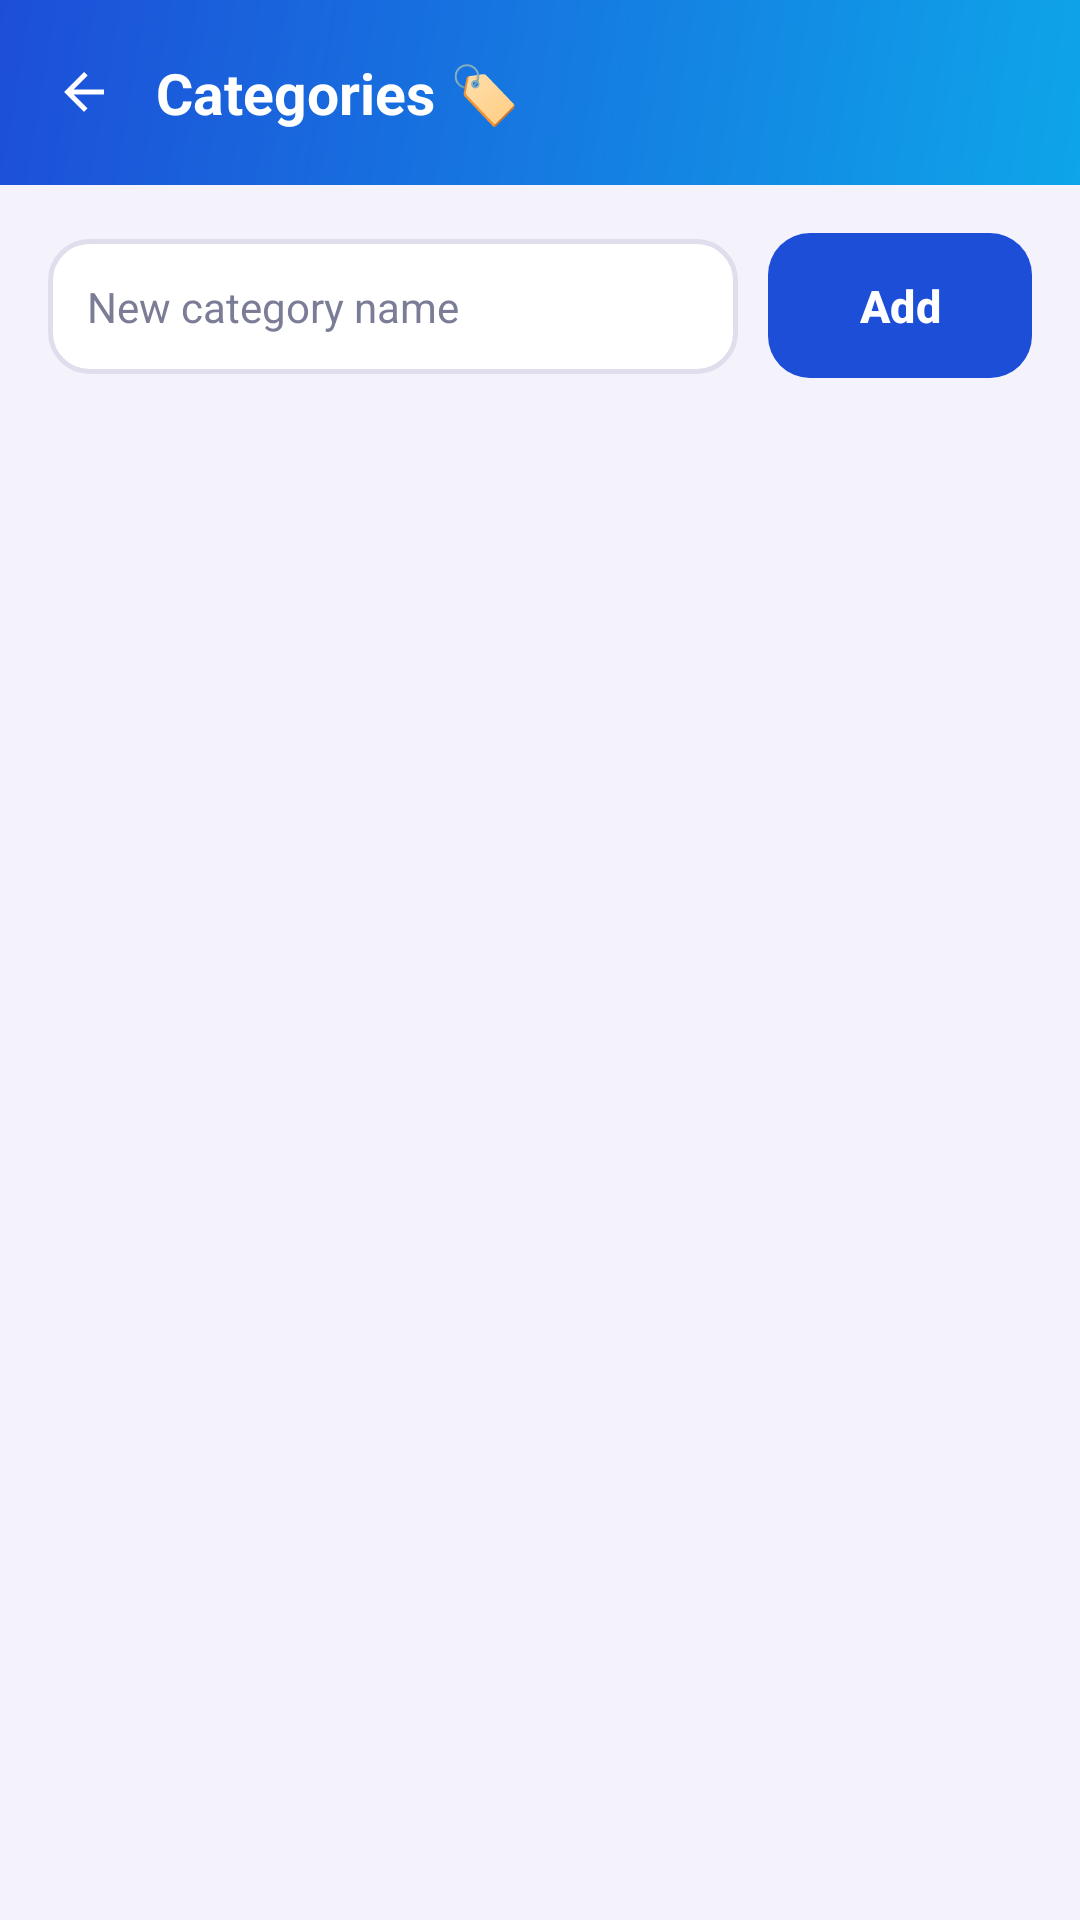

Android layout source for this screen:
<!-- AndroidManifest.xml: application theme Theme.SmartLibrary -->
<!-- res/layout/activity_category.xml -->
<?xml version="1.0" encoding="utf-8"?>
<LinearLayout xmlns:android="http://schemas.android.com/apk/res/android"
    xmlns:app="http://schemas.android.com/apk/res-auto"
    android:layout_width="match_parent"
    android:layout_height="match_parent"
    android:background="@color/panel_bg"
    android:orientation="vertical">

    <LinearLayout
        android:layout_width="match_parent"
        android:layout_height="wrap_content"
        android:background="@drawable/bg_gradient_primary"
        android:gravity="center_vertical"
        android:orientation="horizontal"
        android:padding="18dp">

        <ImageView
            android:id="@+id/ivBack"
            android:layout_width="20dp"
            android:layout_height="20dp"
            android:layout_gravity="center_vertical"
            android:layout_marginEnd="14dp"
            android:src="@drawable/ic_arrow_back"
            app:tint="@color/white" />

        <TextView
            android:layout_width="wrap_content"
            android:layout_height="wrap_content"
            android:text="@string/category_title"
            android:textColor="@color/white"
            android:textSize="19sp"
            android:textStyle="bold" />
    </LinearLayout>

    <LinearLayout
        android:layout_width="match_parent"
        android:layout_height="wrap_content"
        android:orientation="horizontal"
        android:padding="16dp">

        <EditText
            android:id="@+id/etName"
            android:layout_width="0dp"
            android:layout_height="wrap_content"
            android:layout_weight="1"
            android:background="@drawable/bg_field"
            android:hint="@string/category_new_hint"
            android:inputType="text"
            android:maxLines="1"
            android:padding="13dp"
            android:textColor="@color/ink"
            android:textColorHint="@color/ink_sub"
            android:textSize="14sp" />

        <com.google.android.material.button.MaterialButton
            android:id="@+id/btnAdd"
            style="@style/Widget.SmartLibrary.Button"
            android:layout_width="wrap_content"
            android:layout_height="wrap_content"
            android:layout_marginStart="10dp"
            android:insetTop="0dp"
            android:insetBottom="0dp"
            android:minHeight="0dp"
            android:text="@string/category_add" />
    </LinearLayout>

    <FrameLayout
        android:layout_width="match_parent"
        android:layout_height="0dp"
        android:layout_weight="1">

        <androidx.recyclerview.widget.RecyclerView
            android:id="@+id/rvCategories"
            android:layout_width="match_parent"
            android:layout_height="match_parent"
            android:clipToPadding="false"
            android:paddingStart="16dp"
            android:paddingEnd="16dp"
            android:paddingBottom="16dp" />

        <ProgressBar
            android:id="@+id/progress"
            android:layout_width="36dp"
            android:layout_height="36dp"
            android:layout_gravity="center"
            android:indeterminateTint="@color/brand_600"
            android:visibility="gone" />
    </FrameLayout>
</LinearLayout>
<!-- resources referenced by this layout -->
<resources>
  <color name="brand_600">#1D4ED8</color>
  <color name="ink">#20213A</color>
  <color name="ink_sub">#7B7D97</color>
  <color name="panel_bg">#F4F3FB</color>
  <color name="white">#FFFFFFFF</color>
  <!-- drawable bg_field (drawable) -->
  <?xml version="1.0" encoding="utf-8"?>
  <shape xmlns:android="http://schemas.android.com/apk/res/android" android:shape="rectangle">
      <solid android:color="@color/surface" />
      <corners android:radius="13dp" />
      <stroke android:width="1.5dp" android:color="@color/field_stroke" />
  </shape>
  <!-- drawable bg_gradient_primary (drawable) -->
  <?xml version="1.0" encoding="utf-8"?>
  <shape xmlns:android="http://schemas.android.com/apk/res/android" android:shape="rectangle">
      <gradient
          android:startColor="@color/brand_600"
          android:endColor="@color/brand_400"
          android:angle="315" />
  </shape>
  <!-- drawable ic_arrow_back (drawable) -->
  <vector xmlns:android="http://schemas.android.com/apk/res/android"
      android:width="24dp"
      android:height="24dp"
      android:viewportWidth="24"
      android:viewportHeight="24">
      <path
          android:fillColor="@android:color/black"
          android:pathData="M20,11H7.83l5.59,-5.59L12,4l-8,8 8,8 1.41,-1.41L7.83,13H20V11Z" />
  </vector>
  <string name="category_add">Add</string>
  <string name="category_new_hint">New category name</string>
  <string name="category_title">Categories 🏷️</string>
  <style name="Widget.SmartLibrary.Button" parent="Widget.Material3.Button">
          <item name="cornerRadius">14dp</item>
          <item name="android:paddingTop">14dp</item>
          <item name="android:paddingBottom">14dp</item>
          <item name="android:textSize">15sp</item>
          <item name="android:textStyle">bold</item>
          <item name="backgroundTint">@color/brand_600</item>
          <item name="android:textAllCaps">false</item>
      </style>
  <style name="Theme.SmartLibrary" parent="Theme.Material3.DayNight.NoActionBar">
          <item name="colorPrimary">@color/brand_600</item>
          <item name="colorOnPrimary">@color/white</item>
          <item name="colorPrimaryContainer">@color/brand_600</item>
          <item name="colorOnPrimaryContainer">@color/white</item>
          <item name="colorSecondary">@color/brand_400</item>
          <item name="colorOnSecondary">@color/white</item>
          <item name="colorSurface">@color/surface</item>
          <item name="colorOnSurface">@color/ink</item>
          <item name="android:colorBackground">@color/panel_bg</item>
          <item name="android:statusBarColor">@color/brand_700</item>
          <item name="android:windowLightStatusBar">false</item>
      </style>
  <color name="surface">#FFFFFFFF</color>
  <color name="field_stroke">#E0DEEC</color>
  <color name="brand_400">#0EA5E9</color>
  <color name="brand_700">#0C2A6B</color>
</resources>
